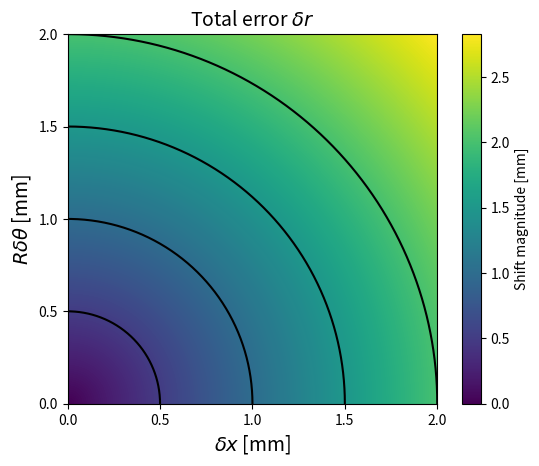
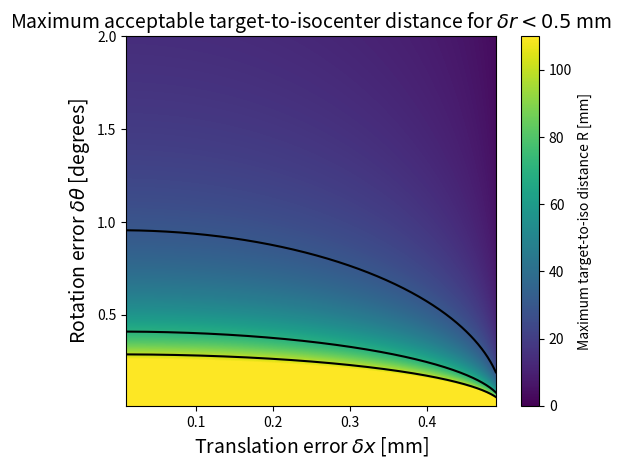
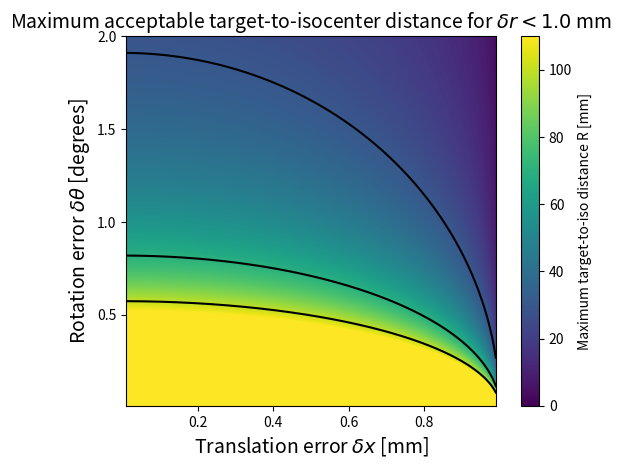
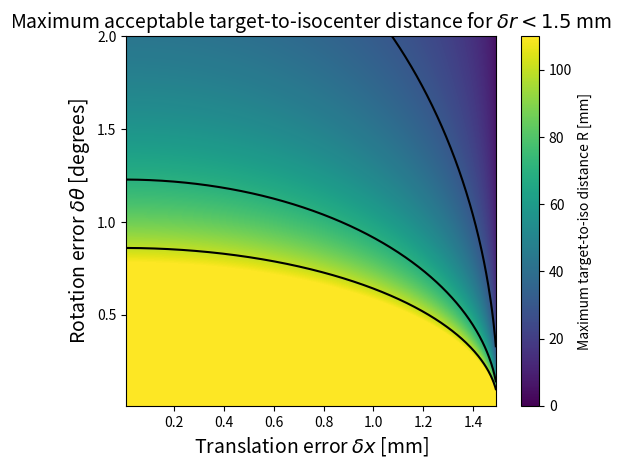
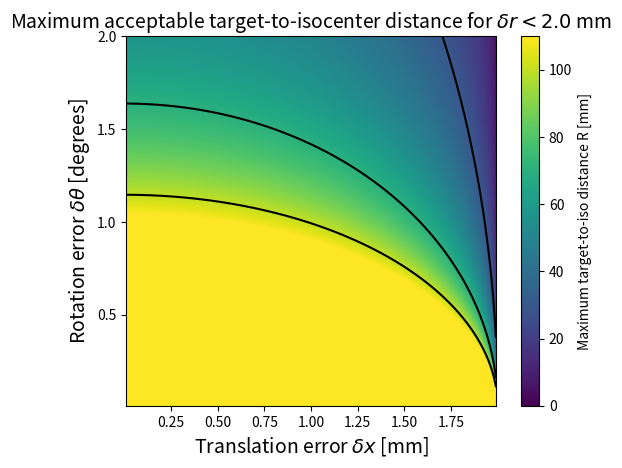

These charts were generated, in order, by the following Python code:
import numpy as np
import matplotlib.pyplot as plt
plt.rc('axes', axisbelow=True)
plt.rc('axes', facecolor='whitesmoke')

plt.title('Total error $\delta r$', fontsize=14)
plt.xlabel(r'$\delta x$ [mm]', fontsize=14)
plt.ylabel(r'$R \delta \theta$ [mm]', fontsize=14)

tolerances = [0.5, 1.0, 1.5, 2.0]
xs = np.linspace(0, 2, 500)
ys = np.linspace(0, 2, 500)

xx, yy = np.meshgrid(xs, ys)
total_error = np.sqrt(xx**2 + yy**2)
plt.imshow(total_error[::-1], extent=[0, 2, 0, 2])
plt.colorbar(label='Shift magnitude [mm]')
for tol in tolerances:
    plt.plot(tol*np.cos(xs), tol*np.sin(xs), color='black')
plt.xticks(np.linspace(0, 2, 5))
plt.yticks(np.linspace(0, 2, 5))
plt.xlim([0, 2])
plt.ylim([0, 2])
plt.show()

def forceAspect(ax,aspect=1):
    im = ax.get_images()
    extent =  im[0].get_extent()
    ax.set_aspect(abs((extent[1]-extent[0])/(extent[3]-extent[2]))/aspect)

Rcontours = [30, 70, 100]
for tol in tolerances:
    fig, axs = plt.subplots()
    dxs = np.linspace(0.01, tol - 0.01, 500)
    dthetas = np.linspace(0.01, 2, 500)
    xx, yy = np.meshgrid(dxs, dthetas)
    axs.set_title(r'Maximum acceptable target-to-isocenter distance for $\delta r < {}$ mm'.format(tol), fontsize=14)
    axs.set_xlabel(r'Translation error $\delta x$ [mm]', fontsize=14)
    axs.set_ylabel(r'Rotation error $\delta \theta$ [degrees]', fontsize=14)
    R = np.sqrt((tol**2 - xx**2) / (yy * (np.pi / 180))**2)
    im = axs.imshow(R[::-1], extent=[0.01, tol - 0.01, 0.01, 2], vmin=0, vmax=110)
    for r in Rcontours:
        axs.plot(dxs, (180 / np.pi) * np.sqrt((tol**2 - dxs**2) / r ** 2), color='black')
    fig.colorbar(im, label='Maximum target-to-iso distance R [mm]')
    axs.set_xlim([0.01, tol - 0.01])
    axs.set_yticks(np.linspace(0, 2, 5))
    axs.set_ylim([0.01, 2])
    forceAspect(axs, aspect=1)
    plt.show()

